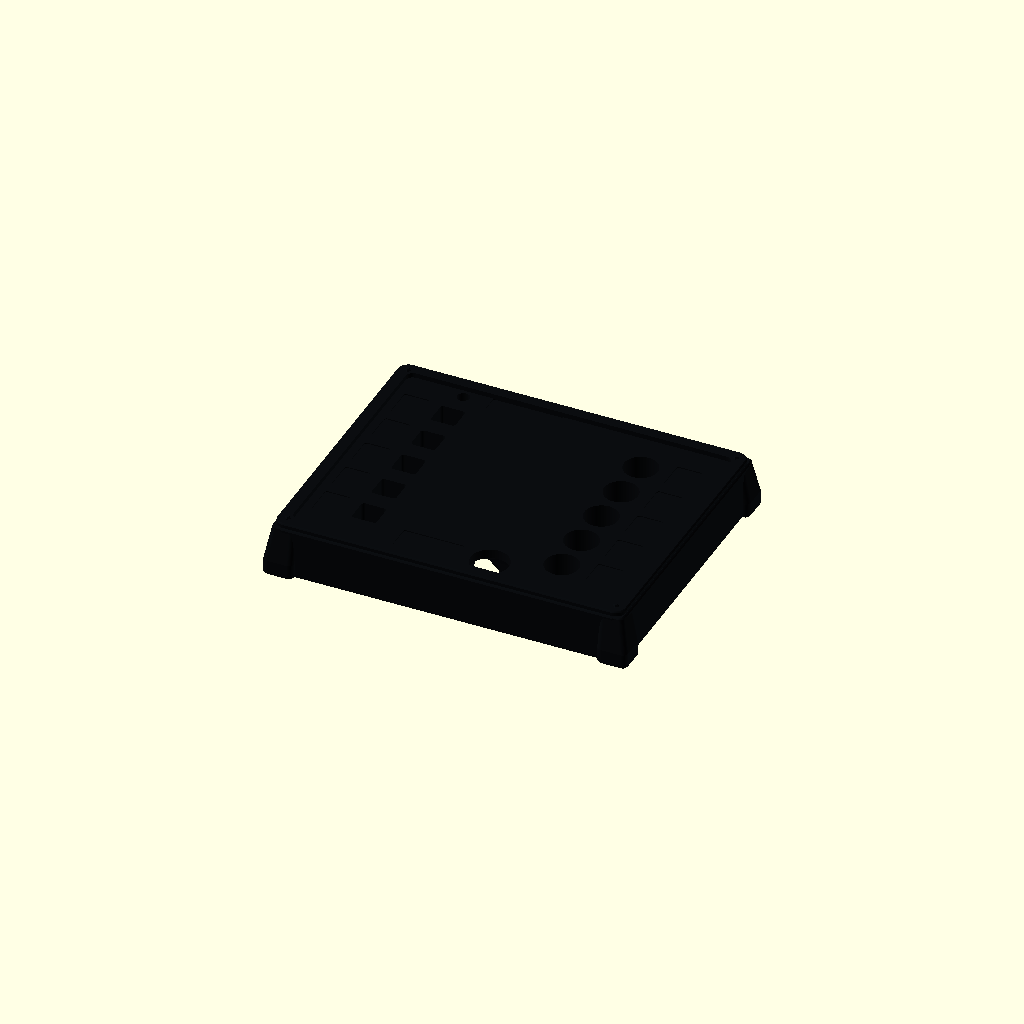
Cell 1 — every parameter at its default value.
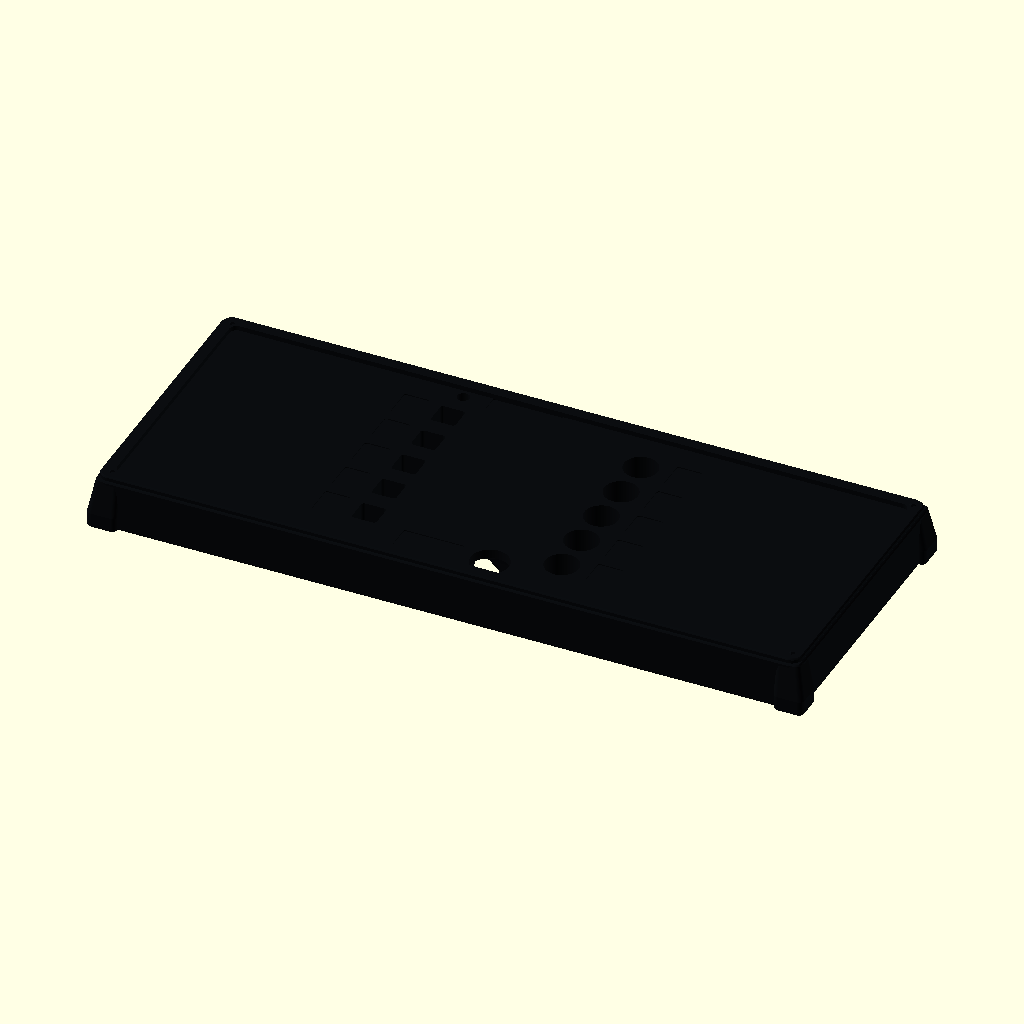
Cell 2 — panel_w set to 300, the other parameters unchanged.
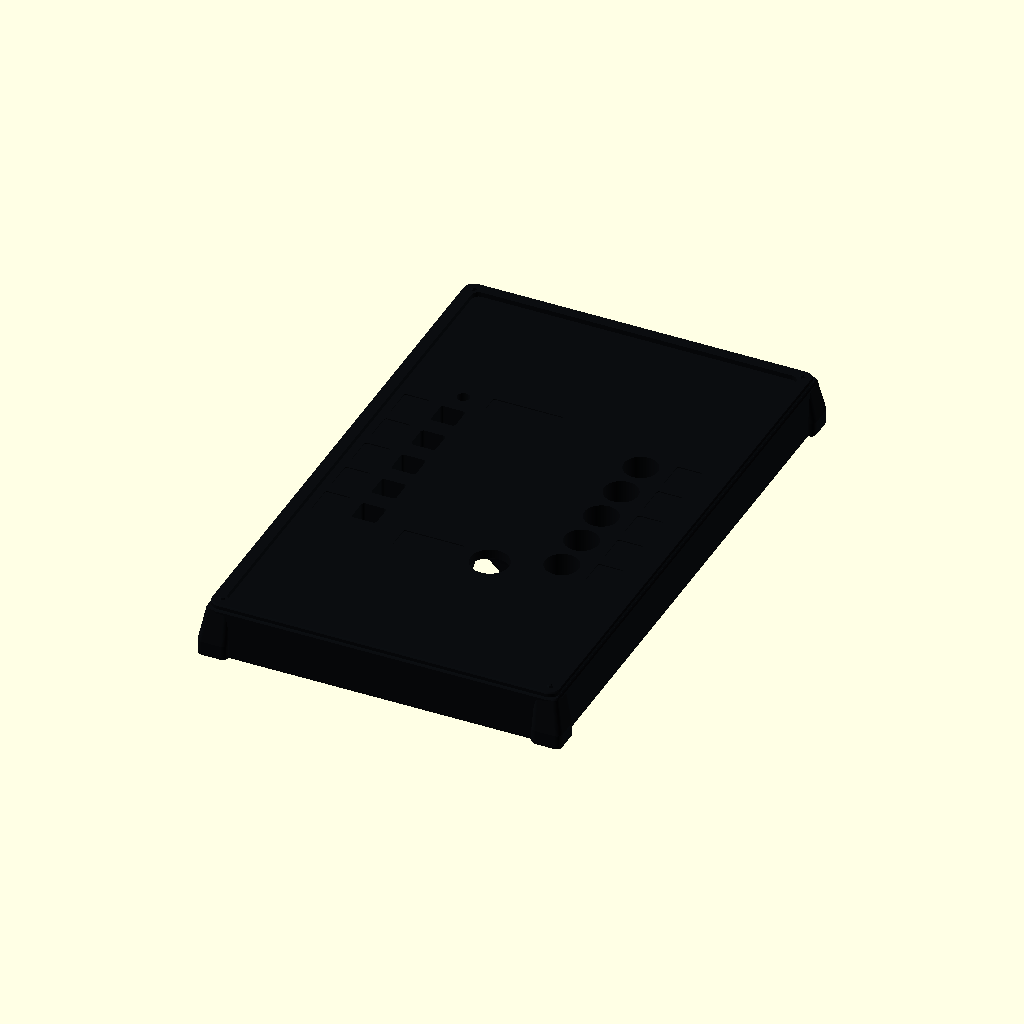
Cell 3: panel_h = 240 (everything else at default).
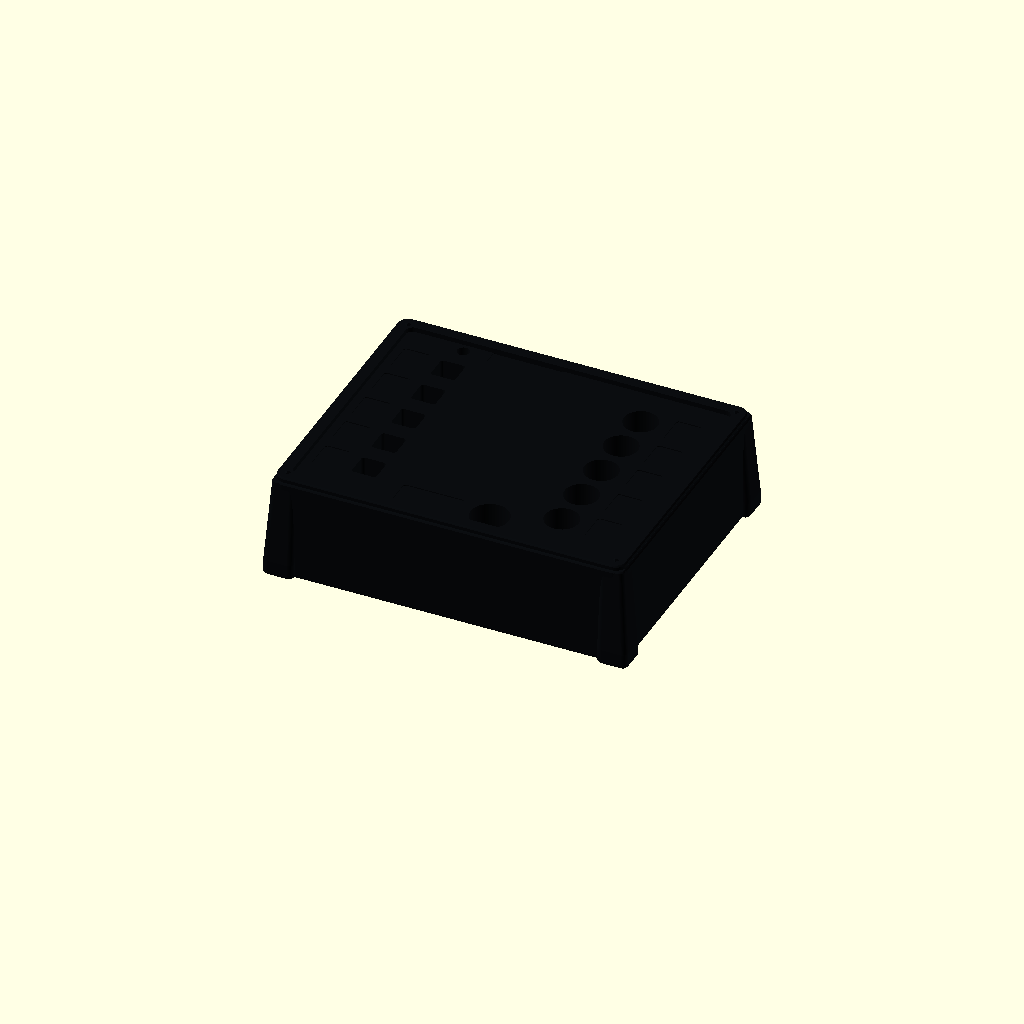
Cell 4 — panel_d set to 43, the other parameters unchanged.
All cells are drawn from one camera (rotation 55°, 0°, 25°, orthographic, colour scheme Cornfield), so only the parameter changes between them.
Source of the model, print/scad/prop-20-wires-panel.scad:
// Hauntology Tabletop Print Kit — Prop #20: Cut Wires Board (Lightweight Ribbed Fuse-Box Panel)
// Colour: Ink / Dark Iron (#262229)
// Size: 155 W x 125 H x 28.8 D mm (ribbed & vaulted underside shell: ~58% less filament than solid block)
// Sticker details: 10 recessed number pockets 1 to 5 (11 x 13 mm), "SET" pocket (26 x 11 mm), "paired" pocket (30 x 8 mm)
// Hardware: Five left wire-anchor wells, five right terminal socket wells, 16 mm SET button hole, 5 mm LED hole, vaulted ESP32 bay
// Print orientation: Flat on base (Z = 0), no supports (all underside cavities have <= 44-deg vaulted roofs).

include <_common.scad>

panel_w = 150.0;
panel_h = 120.0;
panel_d = 21.5;

module vault_bay_x(x0, y0, w, d, z_vert, z_peak, ridge_w = 2.0) {
  translate([x0, y0, -0.1])
    hull() {
      linear_extrude(height = z_vert + 0.1) rrect2d(w, d, r = 1.8);
      translate([0, 0, z_peak + 0.1]) linear_extrude(height = 0.3) rrect2d(ridge_w, max(4.0, d - 2 * (z_peak - z_vert)), r = 0.8);
    }
}

module prop_20_wires_panel() {
  difference() {
    union() {
      // 1. Main fuse-box enclosure body + gothic tapered corner pilasters
      chamfer_box(panel_w, panel_h, panel_d, r = 5.0, ch_bot = 0.8, ch_top = 0.8);
      for (sx = [-1, 1], sy = [-1, 1]) {
        hull() {
          translate([sx * (panel_w / 2 - 4.0), sy * (panel_h / 2 - 4.0), 0])
            chamfer_box(13.0, 13.0, 7.0, r = 2.4, ch_bot = 0.8, ch_top = 0.4);
          translate([sx * (panel_w / 2 - 5.2), sy * (panel_h / 2 - 5.2), panel_d - 4.0])
            chamfer_box(10.0, 10.0, 4.0, r = 2.0, ch_bot = 0.2, ch_top = 0.6);
        }
      }

      // 2. Raised Gothic Ironwork Perimeter Framing Moulding on Top Deck + 4 Corner Rivets
      difference() {
        translate([0, 0, panel_d - 1.0])
          chamfer_box(panel_w - 1.6, panel_h - 1.6, 3.0, r = 4.6, ch_bot = 0.2, ch_top = 0.6);
        translate([0, 0, panel_d - 1.5])
          linear_extrude(height = 4.5)
            rrect2d(panel_w - 12.0, panel_h - 12.0, r = 3.0);
      }
      for (sx = [-1, 1], sy = [-1, 1]) {
        translate([sx * (panel_w / 2 - 5.2), sy * (panel_h / 2 - 5.2), panel_d + 1.4])
          cylinder(h = 1.4, d1 = 3.8, d2 = 1.4, $fn = 4);
      }
    }

    // 3. Five Left-Side Wire Anchor Socket Wells (X = -44, Y = 36..-36; 10.4 x 10.4 mm, Z = 3.5..21.5) + Number Sticker Pockets
    for (i = [0 : 4]) {
      wy = 36.0 - i * 18.0;
      translate([-44.0, wy, 3.5])
        linear_extrude(height = panel_d)
          rrect2d(10.4, 10.4, r = 1.2);
      translate([-44.0, wy, -0.5])
        cylinder(h = 5.0, d = 5.0);

      translate([-60.0, wy, panel_d - sticker_depth])
        linear_extrude(height = sticker_depth + 0.6)
          rrect2d(11.0, 13.0, r = 1.2);
    }

    // 4. Five Right-Side Terminal Socket Wells (X = 38, Y = 36..-36; 14.3 mm ID, Z = 3.5..21.5) + Number Sticker Pockets
    for (i = [0 : 4]) {
      wy = 36.0 - i * 18.0;
      translate([38.0, wy, 3.5])
        cylinder(h = panel_d, d = 14.3);
      translate([38.0, wy, -0.5])
        cylinder(h = 5.0, d = 8.4);

      translate([56.0, wy, panel_d - sticker_depth])
        linear_extrude(height = sticker_depth + 0.6)
          rrect2d(11.0, 13.0, r = 1.2);

      // 45-deg vaulted underside wire trenches connecting left anchors & right terminals into central ESP32 bay
      translate([-3.0, wy, -0.1])
        hull() {
          cube([84.0, 4.8, 2.4], center = true);
          translate([0, 0, 3.2]) cube([84.0, 1.2, 0.4], center = true);
        }
    }

    // 5. 16 mm SET Pushbutton Mounting Hole (X = 12, Y = -46) + 45-deg Vaulted Underside Nut Chamber (leaves 4.2 mm panel)
    translate([12.0, -46.0, -0.5])
      cylinder(h = panel_d + 2.0, d = 16.2);
    translate([12.0, -44.0, -0.1])
      hull() {
        linear_extrude(height = 11.4) rrect2d(22.4, 24.0, r = 2.0);
        translate([0, -2.0, 17.3]) cylinder(h = 0.3, d = 16.4);
      }
    translate([-14.0, -46.0, panel_d - sticker_depth])
      linear_extrude(height = sticker_depth + 0.6)
        rrect2d(26.0, 11.0, r = 1.2);

    // 6. 5 mm "paired" LED Mounting Hole (X = -44, Y = 50) + 45-deg Underside LED Pocket & Wire Trench
    translate([-44.0, 50.0, -0.5])
      cylinder(h = panel_d + 2.0, d = 5.2);
    translate([-44.0, 50.0, -0.1])
      hull() {
        linear_extrude(height = 13.0) rrect2d(12.0, 12.0, r = 1.6);
        translate([0, 0, 17.5]) cylinder(h = 0.3, d = 5.6);
      }
    hull() {
      translate([-31.0, 48.0, 1.2]) cube([28.0, 4.8, 2.6], center = true);
      translate([-31.0, 48.0, 3.4]) cube([28.0, 1.2, 0.4], center = true);
    }
    translate([-18.0, 50.0, panel_d - sticker_depth])
      linear_extrude(height = sticker_depth + 0.6)
        rrect2d(30.0, 8.0, r = 1.0);

    // 7. Central Vaulted Underside ESP32 & Wiring Bay (28.8 mm self-centering PCB pocket at Z = 0..6.5, seats PCB at Z = 7.0)
    translate([-4.0, 6.0, -0.1])
      hull() {
        linear_extrude(height = 6.6) rrect2d(28.8, 92.0, r = 2.0);
        translate([0, 0, 19.3]) linear_extrude(height = 0.3) rrect2d(2.0, 66.0, r = 0.8);
      }
    for (sx = [-1, 1], sy = [-1, 1]) {
      translate([-4.0 + sx * esp32_hole_d / 2, 12.0 + sy * esp32_hole_w / 2, 7.5])
        cylinder(h = 9.5, d = sg90_m2_pilot_d);
    }

    // 7b. Low-Wall Vaulted Weight-Relief Coffers under Left & Right Flanks (starts sloping right from Z = 4.5..7.5 -> minimal perimeter plastic!):
    vault_bay_x(-62.0, 0.0, 20.8, 112.0, 8.8, 19.0, 2.0);
    vault_bay_x(-28.6, -4.0, 15.8, 104.0, 11.4, 19.0, 2.0);
    vault_bay_x(20.6, 13.5, 15.8, 85.0, 11.4, 19.0, 2.0);
    vault_bay_x(60.0, 0.0, 24.8, 112.0, 6.8, 19.0, 2.0);
    vault_bay_x(-39.0, -50.0, 19.6, 12.0, 13.5, 19.0, 11.0);

    // 8. Rear 45-deg Gabled USB-C cable exit notch at Y = panel_h / 2
    translate([-4.0, panel_h / 2, 4.6])
      rotate([90, 0, 0])
        hull() {
          cube([esp32_usb_w, esp32_usb_h, 44.0], center = true);
          translate([0, esp32_usb_h / 2 + 5.6, 0]) cylinder(h = 44.0, d = 1.6, center = true);
        }
  }
}

color(col_ink) prop_20_wires_panel();
Parameter table extracted from the source (name, type, default, range or options):
panel_w: number, default 150
panel_h: number, default 120
panel_d: number, default 21.5
